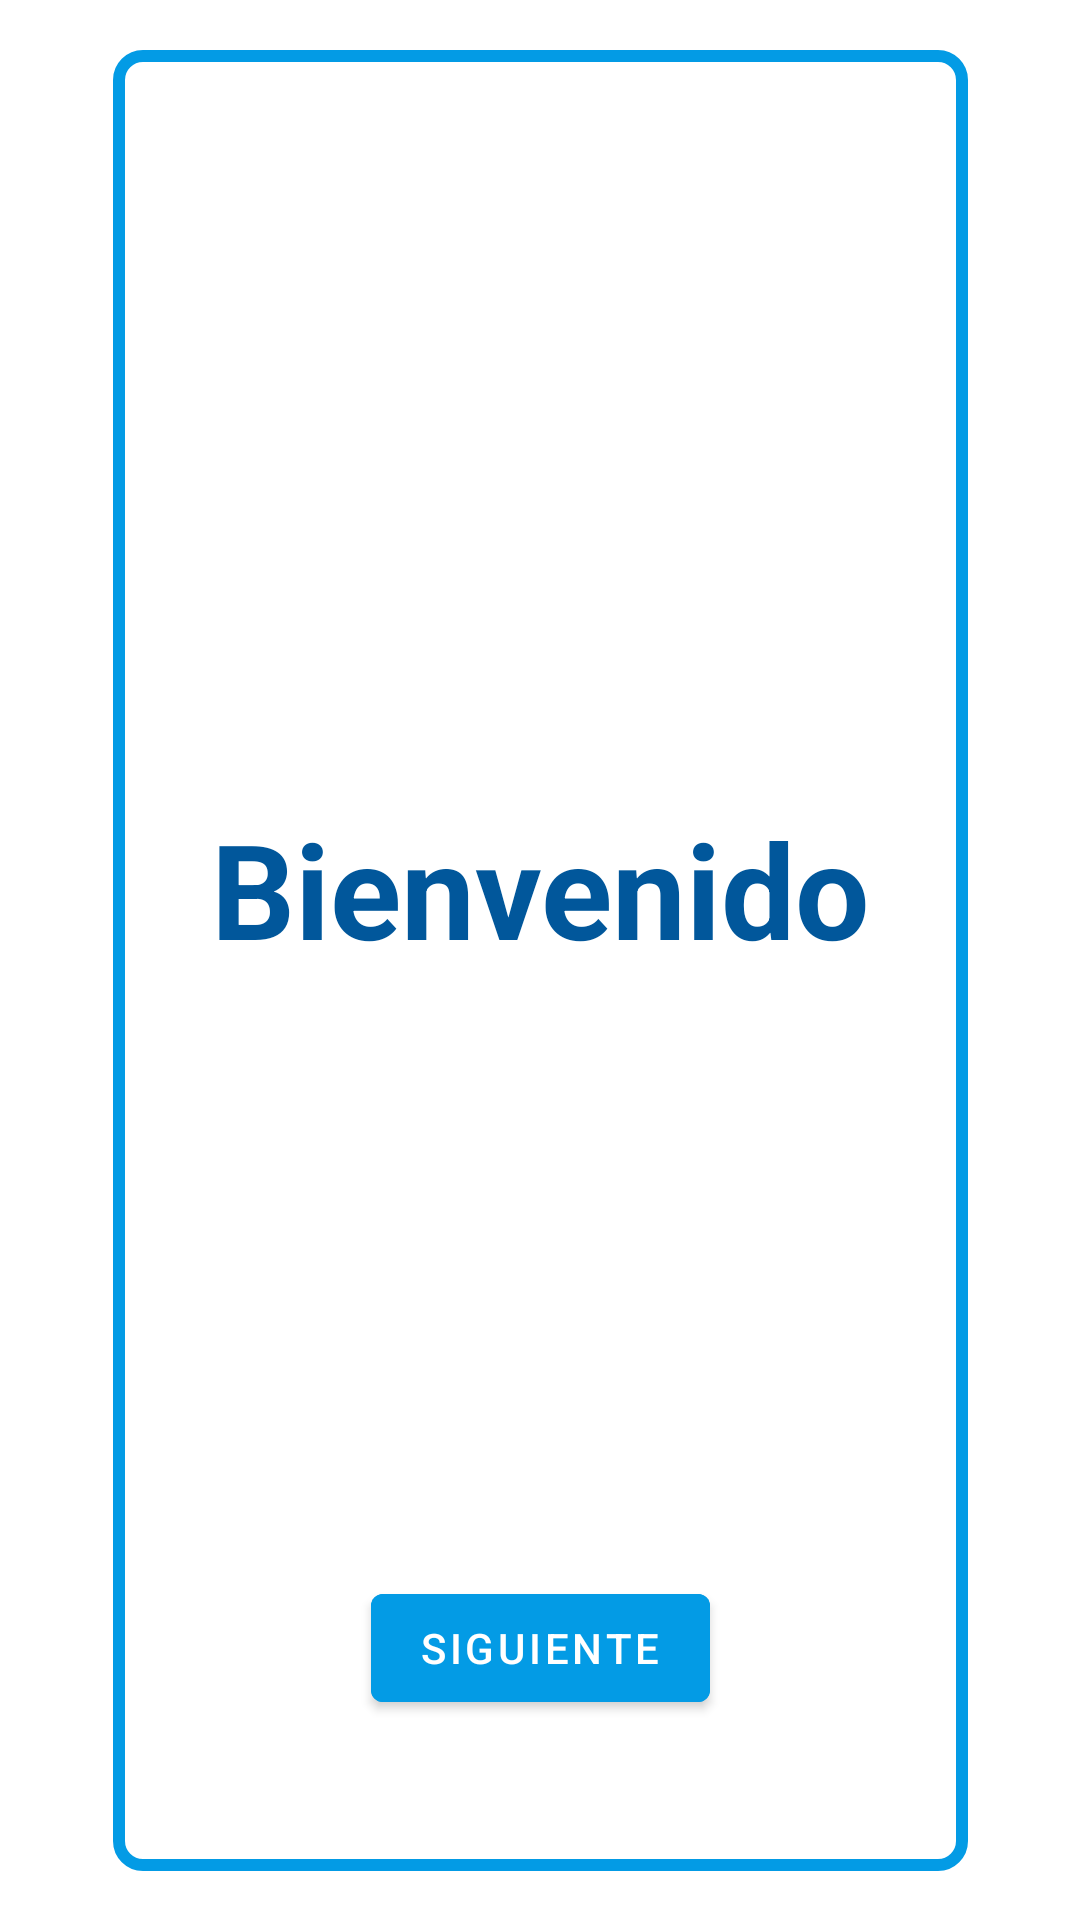

Produce the Android XML layout that renders to this screen, including the resource entries it uses.
<!-- AndroidManifest.xml: activity theme Theme.MaterialComponents.Light.NoActionBar -->
<!-- res/layout/activity_welcome_new_user.xml -->
<?xml version="1.0" encoding="utf-8"?>
<androidx.constraintlayout.widget.ConstraintLayout xmlns:android="http://schemas.android.com/apk/res/android"
    xmlns:app="http://schemas.android.com/apk/res-auto"
    xmlns:tools="http://schemas.android.com/tools"
    android:layout_width="match_parent"
    android:layout_height="match_parent"
    tools:context=".NewUser.WelcomeNewUserActivity">

    <LinearLayout
        android:layout_width="285dp"
        android:layout_height="607dp"
        android:layout_marginStart="50dp"
        android:layout_marginTop="10dp"
        android:layout_marginEnd="50dp"
        android:layout_marginBottom="10dp"
        android:background="@drawable/border_background"
        android:orientation="vertical"
        app:layout_constraintBottom_toBottomOf="parent"
        app:layout_constraintEnd_toEndOf="parent"
        app:layout_constraintStart_toStartOf="parent"
        app:layout_constraintTop_toTopOf="parent"
        tools:ignore="TextSizeCheck">

        <TextView
            android:id="@+id/txt_Welcome"
            android:layout_width="match_parent"
            android:layout_height="wrap_content"
            android:layout_gravity="center"
            android:layout_marginTop="250dp"
            android:layout_marginBottom="200dp"
            android:gravity="center"
            android:text="@string/Welcome"
            android:textColor="@color/color1"
            android:textSize="44sp"
            android:textStyle="bold" />

        <Button
            android:id="@+id/btn_Welcome"
            android:layout_width="wrap_content"
            android:layout_height="wrap_content"
            android:layout_gravity="center|center_horizontal|top"
            android:backgroundTint="@color/color3"
            android:foregroundGravity="bottom"
            android:onClick="IrForm"
            android:text="@string/next" />

    </LinearLayout>
</androidx.constraintlayout.widget.ConstraintLayout>
<!-- resources referenced by this layout -->
<resources>
  <color name="color1">#01579b</color>
  <color name="color3">#039be5</color>
  <!-- drawable border_background (drawable) -->
  <shape xmlns:android="http://schemas.android.com/apk/res/android">
      <solid android:color="#FFFFFF" /> 
      <stroke
          android:width="4dp"
          android:color="@color/color3"/>
      <corners android:radius="8dp" /> 
  </shape>
  <string name="Welcome">Bienvenido</string>
  <string name="next">Siguiente</string>
</resources>
